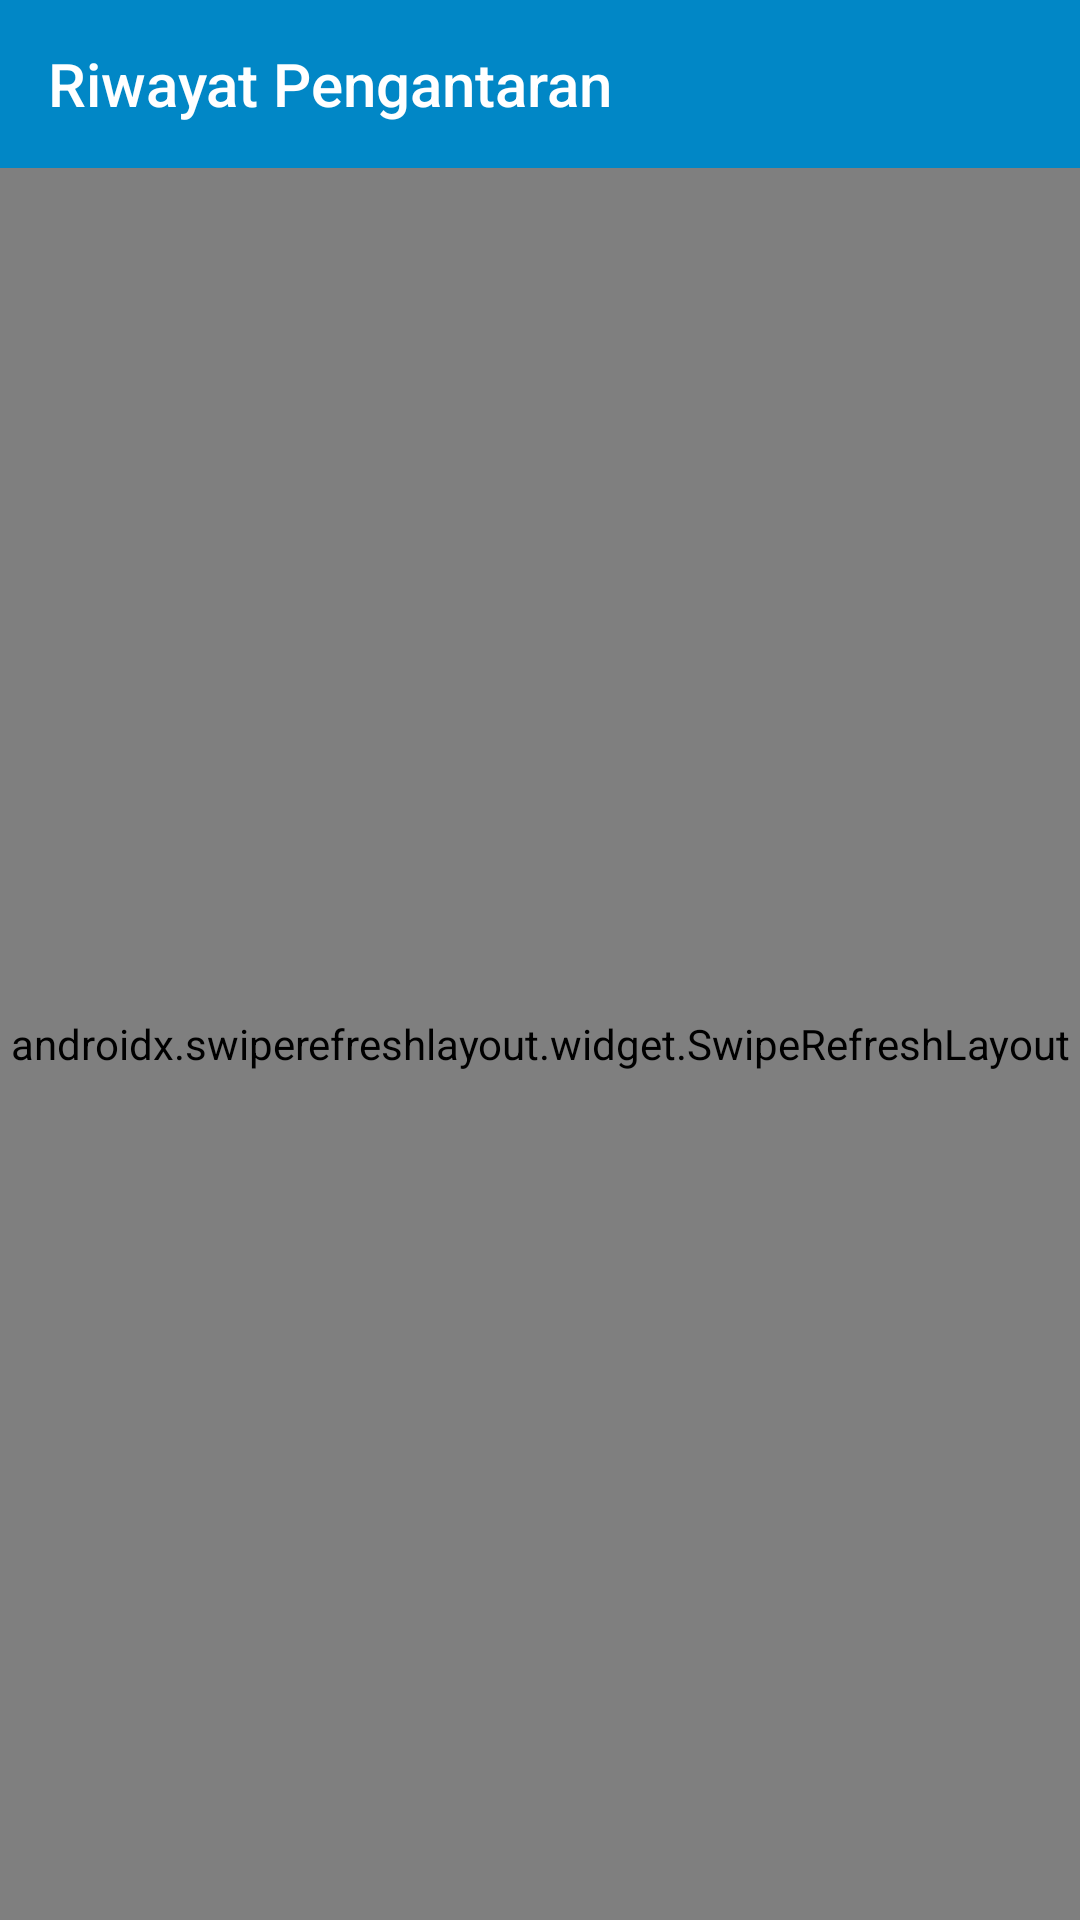

Android layout source for this screen:
<!-- AndroidManifest.xml: application theme Theme.Baadalletta -->
<!-- res/layout/activity_history.xml -->
<?xml version="1.0" encoding="utf-8"?>
<RelativeLayout xmlns:android="http://schemas.android.com/apk/res/android"
    xmlns:app="http://schemas.android.com/apk/res-auto"
    xmlns:tools="http://schemas.android.com/tools"
    android:layout_width="match_parent"
    android:layout_height="match_parent"
    android:background="@color/white2"
    tools:context=".ui.HistoryActivity">

    <androidx.appcompat.widget.Toolbar
        android:id="@+id/toolbar"
        style="@style/Widget.AppCompat.Toolbar"
        android:layout_width="match_parent"
        android:layout_height="wrap_content"
        android:background="@color/ColorPrimary"
        app:theme="@style/ToolbarTheme"
        app:title="Riwayat Pengantaran"
        app:titleTextColor="@color/white" />

    <androidx.swiperefreshlayout.widget.SwipeRefreshLayout
        android:id="@+id/swipe_continer"
        android:layout_width="match_parent"
        android:layout_height="match_parent"
        android:layout_below="@id/toolbar">

        <RelativeLayout
            android:layout_width="match_parent"
            android:layout_height="match_parent">

            <androidx.cardview.widget.CardView
                android:id="@+id/cv_search"
                android:layout_width="match_parent"
                android:layout_height="wrap_content"
                android:layout_marginHorizontal="16dp"
                android:layout_marginTop="16dp"
                app:cardCornerRadius="6dp"
                app:cardElevation="6dp">

                <RelativeLayout
                    android:layout_width="match_parent"
                    android:layout_height="wrap_content"
                    android:layout_marginHorizontal="16dp"
                    android:layout_marginVertical="10dp">

                    <ImageView
                        android:id="@+id/img1"
                        android:layout_width="wrap_content"
                        android:layout_height="wrap_content"
                        android:layout_centerVertical="true"
                        android:src="@drawable/ic_baseline_search_24" />

                    <EditText
                        android:id="@+id/et_cari"
                        android:layout_width="match_parent"
                        android:layout_height="wrap_content"
                        android:layout_marginLeft="12dp"
                        android:layout_toRightOf="@id/img1"
                        android:hint="Cari.."
                        android:paddingHorizontal="8dp" />

                </RelativeLayout>

            </androidx.cardview.widget.CardView>

            <ImageView
                android:id="@+id/img_kosong"
                android:layout_width="170dp"
                android:layout_height="130dp"
                android:layout_below="@id/cv_search"
                android:layout_centerHorizontal="true"
                android:layout_marginTop="50dp"
                android:layout_marginBottom="100dp"
                android:src="@drawable/img_kosong" />

            <androidx.recyclerview.widget.RecyclerView
                android:id="@+id/rv_riwayat"
                android:layout_width="match_parent"
                android:layout_height="wrap_content"
                android:layout_below="@id/cv_search"
                android:layout_marginTop="10dp"
                tools:listitem="@layout/item_riwayat_kurir" />

        </RelativeLayout>

    </androidx.swiperefreshlayout.widget.SwipeRefreshLayout>

</RelativeLayout>
<!-- res/layout/item_riwayat_kurir.xml (included above) -->
<?xml version="1.0" encoding="utf-8"?>
<androidx.cardview.widget.CardView xmlns:android="http://schemas.android.com/apk/res/android"
    xmlns:app="http://schemas.android.com/apk/res-auto"
    android:layout_width="match_parent"
    android:layout_height="wrap_content"
    android:layout_marginHorizontal="16dp"
    android:layout_marginVertical="10dp"
    app:cardCornerRadius="10dp">

    <RelativeLayout
        android:layout_width="match_parent"
        android:layout_height="wrap_content"
        android:background="@color/ColorPrimary102"
        android:paddingHorizontal="16dp"
        android:paddingVertical="12dp">

        <TextView
            android:id="@+id/tv_alamat"
            android:layout_width="wrap_content"
            android:layout_height="wrap_content"
            android:layout_marginTop="8dp"
            android:maxLines="2"
            android:text="xxxxxx xxxxxx xxxxxxx xxxx"
            android:textColor="@color/black"
            android:textSize="12dp"
            android:textStyle="bold" />

        <TextView
            android:id="@+id/tv_nama"
            android:layout_width="wrap_content"
            android:layout_height="wrap_content"
            android:layout_below="@id/tv_alamat"
            android:layout_alignLeft="@id/tv_alamat"
            android:layout_marginTop="6dp"
            android:text="Nama : xxxxx xxxxx"
            android:textColor="@color/black2"
            android:textSize="10sp" />

        <TextView
            android:id="@+id/tv_kode"
            android:layout_width="wrap_content"
            android:layout_height="wrap_content"
            android:textColor="@color/black2"
            android:layout_below="@id/tv_nama"
            android:layout_alignLeft="@id/tv_alamat"
            android:text="Kode : xx xx xx"
            android:textSize="12sp" />

        <TextView
            android:id="@+id/tv_update"
            android:layout_width="wrap_content"
            android:layout_height="wrap_content"
            android:textColor="@color/black2"
            android:layout_below="@id/tv_kode"
            android:layout_alignLeft="@id/tv_alamat"
            android:text="Terkahir update : 2021-12-07T09:18:06"
            android:textSize="12sp" />

        <RelativeLayout
            android:id="@+id/rl_lihat"
            android:layout_width="wrap_content"
            android:layout_height="wrap_content"
            android:layout_alignParentRight="true"
            android:layout_alignBottom="@id/tv_update"
            android:background="@drawable/bg_primary_radius"
            android:paddingHorizontal="12dp"
            android:paddingVertical="4dp">

            <TextView
                android:id="@+id/tv_status"
                android:layout_width="wrap_content"
                android:layout_height="wrap_content"
                android:text="Selesai"
                android:textColor="@color/white"
                android:textStyle="bold" />

        </RelativeLayout>

    </RelativeLayout>


</androidx.cardview.widget.CardView>
<!-- resources referenced by this layout -->
<resources>
  <color name="ColorPrimary">#0187C6</color>
  <color name="ColorPrimary102">#E5F3F9</color>
  <color name="black">#FF000000</color>
  <color name="black2">#878787</color>
  <color name="white">#FFFFFFFF</color>
  <color name="white2">#F9F9F9</color>
  <!-- drawable img_kosong: png bitmap (drawable, 41020 bytes) -->
  <style name="ToolbarTheme" parent="@style/ThemeOverlay.AppCompat.ActionBar">
          
          <item name="colorControlNormal">@color/white</item>
      </style>
  <style name="Theme.Baadalletta" parent="Theme.MaterialComponents.DayNight.NoActionBar">
          
          <item name="colorPrimary">@color/ColorPrimary</item>
          <item name="colorPrimaryVariant">@color/ColorPrimaryDark</item>
          <item name="colorOnPrimary">@color/white</item>
          
          <item name="colorSecondary">@color/ColorPrimary</item>
          <item name="colorSecondaryVariant">@color/ColorPrimary</item>
          <item name="colorOnSecondary">@color/white</item>
          
          <item name="android:statusBarColor" tools:targetApi="l">?attr/colorPrimaryVariant</item>
          
          <item name="android:windowActionBarOverlay">true</item>
      </style>
  <color name="ColorPrimaryDark">#0A4965</color>
</resources>
